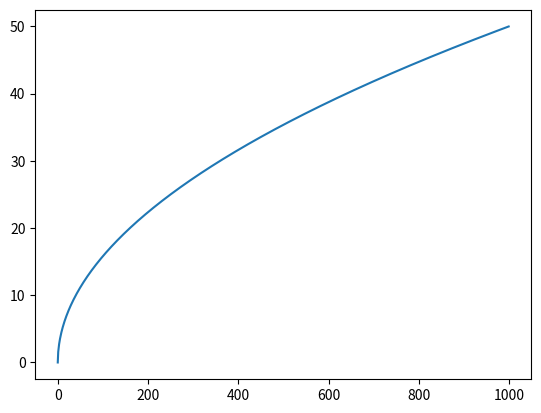

This chart was generated by the following Python code:
import numpy as np

def solve_exact(x_length, dx, nu, u_inf, **kwargs):
    boundary = np.arange(0, x_length, dx)
    
    if 'x_count' in kwargs:
        assert boundary.shape[0] == kwargs['x_count']

    boundary = 5.0 * np.sqrt( boundary * nu / u_inf )
    if 'dy' in kwargs:
        boundary /= kwargs['dy']
    return boundary

if __name__ == '__main__':
    import matplotlib.pyplot as plt
    x_length = 10
    x_count = 1000
    y_length = 0.005
    y_count = 50
    dx = x_length / x_count
    dy = y_length / y_count
    nu = 1e-6
    u_inf = 10
    
    b = solve_exact(x_length, dx, nu, u_inf, x_count=x_count, dy=dy)
    plt.plot(b)
    plt.show()
